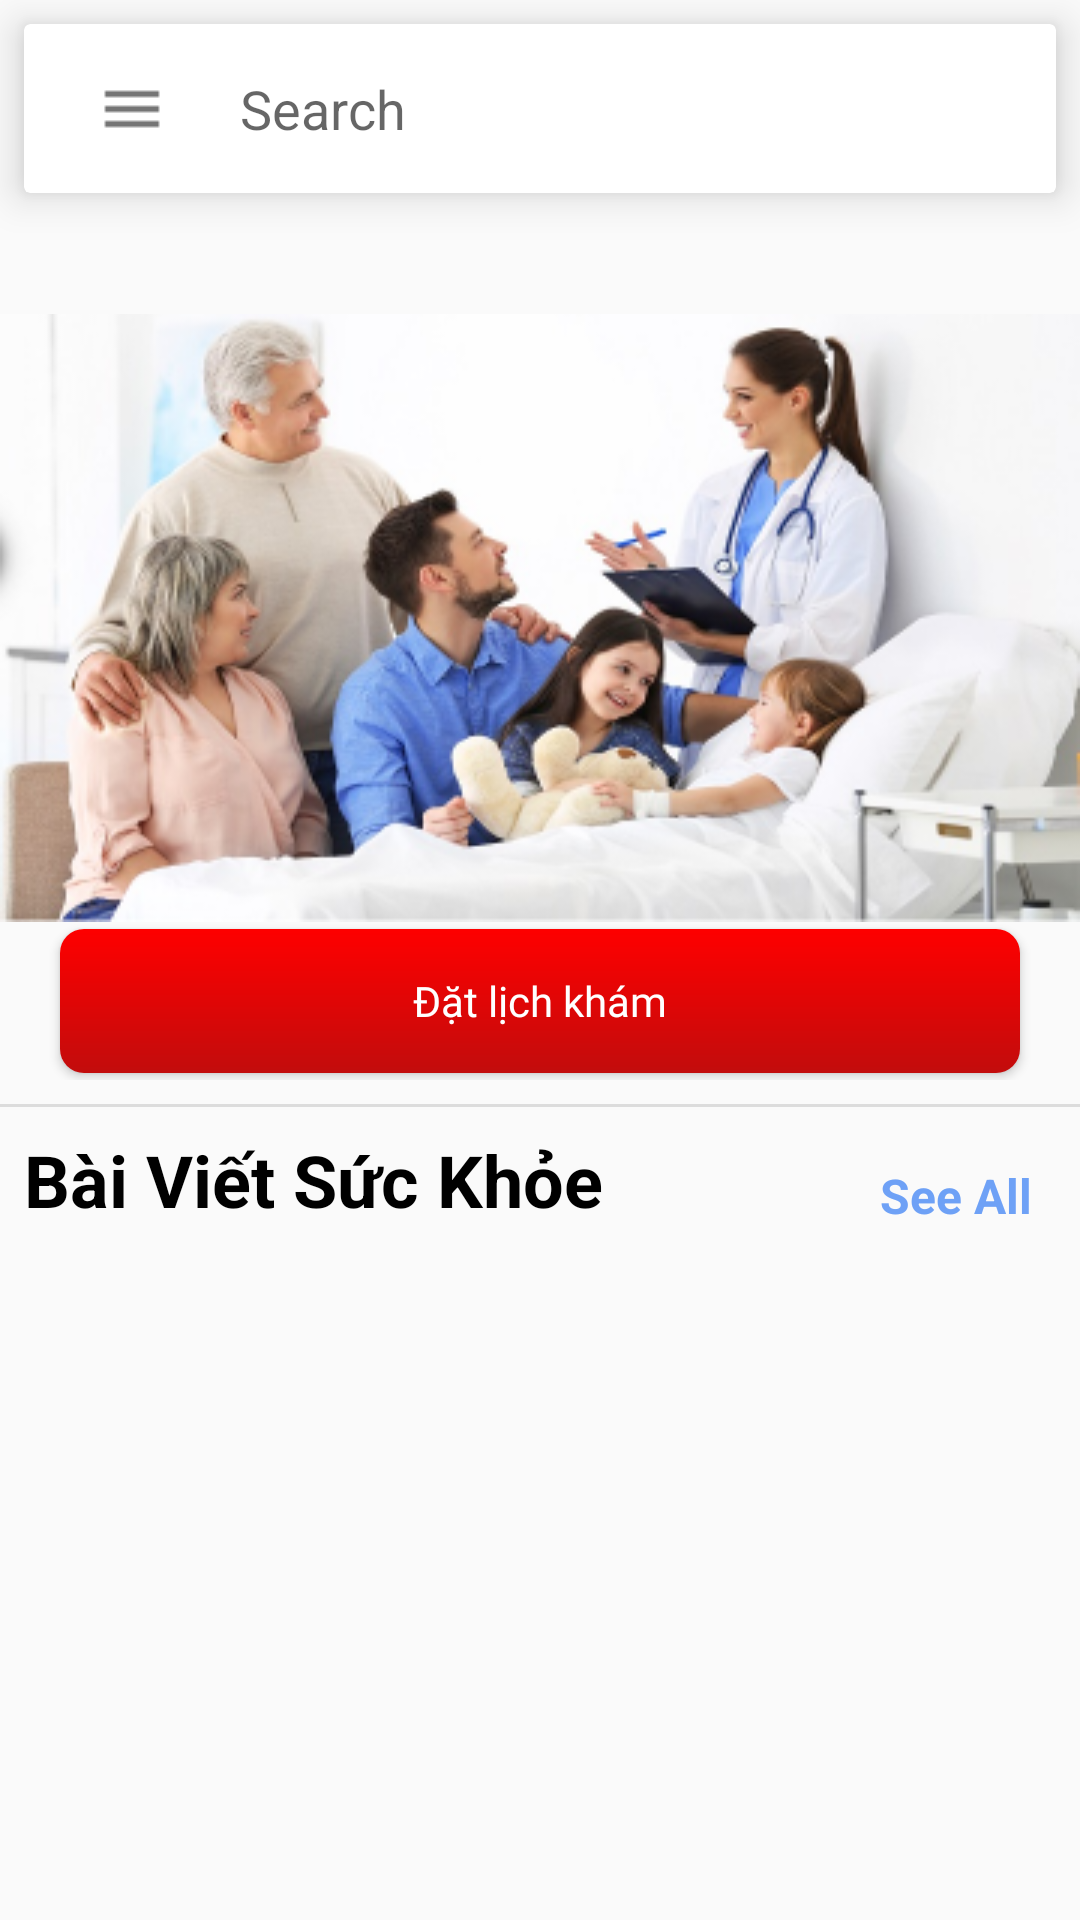

Here is an Android app screen rendered from its layout file. Give the layout XML and the strings, colors and styles it references.
<!-- AndroidManifest.xml: application theme AppTheme -->
<!-- res/layout/activity_home.xml -->
<?xml version="1.0" encoding="utf-8"?>
<layout xmlns:android="http://schemas.android.com/apk/res/android"
    xmlns:app="http://schemas.android.com/apk/res-auto"
    xmlns:tools="http://schemas.android.com/tools">

    <data>

    </data>

    <androidx.drawerlayout.widget.DrawerLayout
        android:id="@+id/mDrawer"
        android:layout_width="match_parent"
        android:layout_height="match_parent">

        <androidx.constraintlayout.widget.ConstraintLayout
            android:layout_width="match_parent"
            android:layout_height="match_parent"
            tools:context=".ui.activity.HomeActivity">
            <androidx.cardview.widget.CardView
                android:id="@+id/cardView"
                android:layout_width="0dp"
                android:layout_height="wrap_content"
                android:layout_margin="8dp"
                android:padding="16dp"
                app:cardElevation="8dp"
                app:layout_constraintEnd_toEndOf="parent"
                app:layout_constraintHorizontal_bias="0.5"
                app:layout_constraintStart_toStartOf="parent"
                app:layout_constraintTop_toTopOf="parent">

                <androidx.constraintlayout.widget.ConstraintLayout
                    android:layout_width="match_parent"
                    android:layout_height="match_parent">

                    <ImageButton
                        android:onClick="onClickMenu"
                        android:id="@+id/imageButton3"
                        android:layout_width="wrap_content"
                        android:layout_height="wrap_content"
                        android:layout_marginStart="16dp"
                        android:background="#00FFFFFF"
                        android:padding="8dp"
                        app:layout_constraintBottom_toBottomOf="parent"
                        app:layout_constraintStart_toStartOf="parent"
                        app:layout_constraintTop_toTopOf="parent"
                        app:srcCompat="@drawable/ic_more_gach" />

                    <EditText
                        android:id="@+id/editTextTextPersonName"
                        android:layout_width="0dp"
                        android:layout_height="wrap_content"
                        android:layout_marginStart="16dp"
                        android:background="#00FFFFFF"
                        android:ems="10"
                        android:hint="Search"
                        android:inputType="textPersonName"
                        android:paddingVertical="16dp"
                        app:layout_constraintBottom_toBottomOf="parent"
                        app:layout_constraintEnd_toEndOf="parent"
                        app:layout_constraintStart_toEndOf="@+id/imageButton3"
                        app:layout_constraintTop_toTopOf="parent" />
                </androidx.constraintlayout.widget.ConstraintLayout>
            </androidx.cardview.widget.CardView>

            <TextView
                android:id="@+id/textView9"
                android:layout_width="0dp"
                android:layout_height="0dp"
                android:text=""
                android:textColor="#000000"
                android:textSize="24sp"
                android:textStyle="bold"
                app:layout_constraintStart_toStartOf="@+id/cardView"
                app:layout_constraintTop_toBottomOf="@+id/cardView" />

            <TextView
                android:id="@+id/adsa"
                android:layout_width="wrap_content"
                android:layout_height="wrap_content"
                android:text="Bài Viết Sức Khỏe"
                android:textColor="#000000"
                android:layout_marginVertical="8dp"
                android:textSize="24sp"
                android:textStyle="bold"
                app:layout_constraintStart_toStartOf="@+id/textView9"
                app:layout_constraintTop_toBottomOf="@+id/imageView3" />


            <TextView
                android:id="@+id/textView15"
                android:layout_width="wrap_content"
                android:layout_height="wrap_content"
                android:layout_marginEnd="8dp"
                android:text="See All"
                android:textColor="#6EA1F6"
                android:textSize="16sp"
                android:textStyle="bold"
                app:layout_constraintBottom_toBottomOf="@+id/adsa"
                app:layout_constraintEnd_toEndOf="@+id/cardView" />

            <androidx.constraintlayout.widget.Guideline
                android:id="@+id/guideline"
                android:layout_width="wrap_content"
                android:layout_height="wrap_content"
                android:orientation="horizontal"
                app:layout_constraintGuide_percent="0.575" />

            <ImageView
                android:id="@+id/imageView3"
                android:layout_width="0dp"
                android:layout_height="1dp"
                app:layout_constraintEnd_toEndOf="parent"
                app:layout_constraintStart_toStartOf="parent"
                app:layout_constraintTop_toTopOf="@+id/guideline"
                app:srcCompat="@drawable/line_gray" />

            <androidx.constraintlayout.widget.ConstraintLayout
                android:id="@+id/recyclerViewTop"
                android:layout_width="0dp"
                android:layout_height="0dp"
                android:paddingVertical="8dp"
                app:layout_constraintBottom_toTopOf="@+id/guideline"
                app:layout_constraintEnd_toEndOf="parent"
                app:layout_constraintStart_toStartOf="parent"
                app:layout_constraintTop_toBottomOf="@+id/textView9">

                <ImageView
                    android:id="@+id/imageView7"
                    android:layout_width="0dp"
                    android:layout_height="0dp"
                    android:scaleType="fitXY"
                    app:layout_constraintDimensionRatio="16:9"
                    app:layout_constraintEnd_toEndOf="parent"
                    app:layout_constraintStart_toStartOf="parent"
                    app:layout_constraintTop_toTopOf="parent"
                    app:srcCompat="@drawable/img" />

                <Button
                    android:id="@+id/button4"
                    android:layout_marginHorizontal="20dp"
                    android:layout_width="match_parent"
                    android:layout_height="wrap_content"
                    android:background="@drawable/bg_btn_login"
                    android:fontFamily="@font/roboto_bold"
                    android:text="Đặt lịch khám"
                    android:textAllCaps="false"
                    android:textColor="#FFFFFF"
                    android:textSize="@dimen/_18sdp"
                    app:layout_constraintBottom_toBottomOf="parent"
                    app:layout_constraintEnd_toEndOf="parent"
                    app:layout_constraintHorizontal_bias="0.5"
                    app:layout_constraintStart_toStartOf="parent"
                    app:layout_constraintTop_toBottomOf="@+id/imageView7" />
            </androidx.constraintlayout.widget.ConstraintLayout>

            <androidx.recyclerview.widget.RecyclerView
                android:id="@+id/recyclerViewBottom"
                android:layout_width="0dp"
                android:layout_height="0dp"
                android:paddingStart="16dp"
                app:layout_constraintBottom_toBottomOf="parent"
                app:layout_constraintEnd_toEndOf="parent"
                app:layout_constraintHorizontal_bias="0.0"
                app:layout_constraintStart_toStartOf="parent"
                app:layout_constraintTop_toBottomOf="@+id/adsa"
                app:layout_constraintVertical_bias="0.0">

            </androidx.recyclerview.widget.RecyclerView>
        </androidx.constraintlayout.widget.ConstraintLayout>

        <com.google.android.material.navigation.NavigationView
            android:layout_width="wrap_content"
            android:id="@+id/navView"
            android:layout_gravity="start"
            app:menu="@menu/menu_nav_view"
            app:headerLayout="@layout/header_nav"
            android:layout_height="match_parent"/>
    </androidx.drawerlayout.widget.DrawerLayout>

</layout>
<!-- res/layout/header_nav.xml (included above) -->
<?xml version="1.0" encoding="utf-8"?>
<layout xmlns:android="http://schemas.android.com/apk/res/android"
    xmlns:app="http://schemas.android.com/apk/res-auto"
    xmlns:tools="http://schemas.android.com/tools">

    <data>

        <variable
            name="user"
            type="com.example.datn1.model.User" />
    </data>

    <androidx.constraintlayout.widget.ConstraintLayout
        android:layout_width="match_parent"
        android:layout_height="wrap_content">

        <ImageView
            android:id="@+id/imageView5"
            android:layout_width="0dp"
            android:layout_height="0dp"
            android:scaleType="fitXY"
            app:layout_constraintDimensionRatio="16:9"
            app:layout_constraintEnd_toEndOf="parent"
            app:layout_constraintStart_toStartOf="parent"
            app:layout_constraintTop_toTopOf="parent"
            app:srcCompat="@drawable/header" />

        <de.hdodenhof.circleimageview.CircleImageView
            android:id="@+id/circleImageView"
            loadImage="@{user.avatar}"
            android:layout_width="60dp"
            android:layout_height="60dp"
            app:layout_constraintBottom_toTopOf="@+id/textView18"
            app:layout_constraintEnd_toEndOf="parent"
            app:layout_constraintHorizontal_bias="0.05"
            app:layout_constraintStart_toStartOf="parent"
            app:layout_constraintTop_toTopOf="@+id/imageView5"
            app:layout_constraintVertical_chainStyle="packed" />

        <TextView
            android:id="@+id/textView18"
            android:layout_width="wrap_content"
            android:layout_height="wrap_content"
            android:text="@{user.name}"
            android:textColor="#FFFFFF"
            app:layout_constraintBottom_toTopOf="@+id/textView19"
            app:layout_constraintStart_toStartOf="@+id/circleImageView"
            app:layout_constraintTop_toBottomOf="@+id/circleImageView" />

        <TextView
            android:id="@+id/textView19"
            android:layout_width="wrap_content"
            android:layout_height="wrap_content"
            android:text="@{user.gmail}"
            android:textColor="#FFFFFF"
            app:layout_constraintBottom_toBottomOf="parent"
            app:layout_constraintStart_toStartOf="@+id/textView18"
            app:layout_constraintTop_toBottomOf="@+id/textView18" />

    </androidx.constraintlayout.widget.ConstraintLayout>
</layout>
<!-- resources referenced by this layout -->
<resources>
  <!-- drawable bg_btn_login (drawable) -->
  <?xml version="1.0" encoding="utf-8"?>
  <shape xmlns:android="http://schemas.android.com/apk/res/android"
      android:shape="rectangle">
      <gradient
          android:startColor="#FE0000"
          android:endColor="#c20c0c"
          android:angle="270" />
      <corners android:radius="8dp" />
  </shape>
  <!-- drawable header: png bitmap (drawable, 61400 bytes) -->
  <!-- drawable ic_more_gach: png bitmap (drawable, 158 bytes) -->
  <!-- drawable img: png bitmap (drawable, 134550 bytes) -->
  <!-- drawable line_gray (drawable) -->
  <?xml version="1.0" encoding="utf-8"?>
  <shape xmlns:android="http://schemas.android.com/apk/res/android"
      android:shape="rectangle">
      <solid android:color="#DCDCDC" />
  </shape>
  <style name="AppTheme" parent="Theme.AppCompat.Light.NoActionBar">
          
          <item name="colorPrimary">@color/colorPrimary</item>
          <item name="colorPrimaryDark">@color/colorPrimaryDark</item>
          <item name="colorAccent">@color/colorAccent</item>
  
      </style>
  <color name="colorPrimary">#6200EE</color>
  <color name="colorPrimaryDark">#259CF8</color>
  <color name="colorAccent">#03DAC5</color>
</resources>
